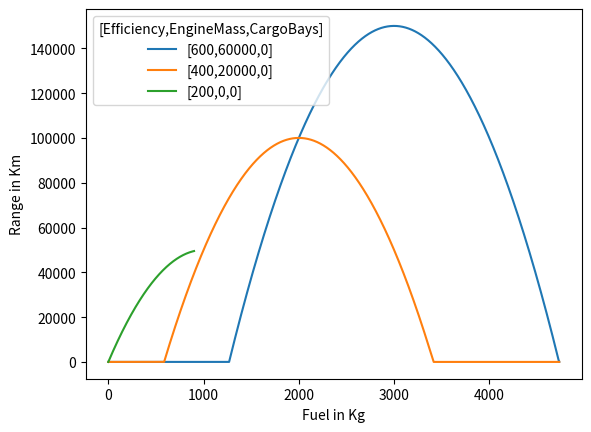

Write Python code to recreate this figure.
# Created by lfricken https://github.com/lfricken/oni-mods
# Calculates rocket distances.
# equations obtained from Assembly-CSharp.RocketStats.GetRocketMaxDistance

import math
import matplotlib.pyplot as plt
import pylab
import copy
from collections import deque

# range penalties
cargo_penalty = 8000
science_penalty = 2500
sight_penalty = 3300
booster_boost = 10000

# range equation
exponent = 2
fuel_scalar = 10.0
range_scalar = 5.0


class Rocket:
	def __init__(self, fuel_efficiency, oxidizer_efficiency, engine_penalty, boosters=0, cargo_bays=0, science_bays=0, vision_bays=0):
		self.fuel_efficiency = fuel_efficiency
		self.oxidizer_efficiency = oxidizer_efficiency
		self.engine_penalty = engine_penalty
		self.max_fuel = 999999

		self.boosters = boosters

		self.cargo_bays = cargo_bays
		self.science_bays = science_bays
		self.sight_bays = vision_bays

	def get_module_penalty(self) -> float:
		return -(self.cargo_bays * cargo_penalty + self.science_bays * science_penalty + self.sight_bays * sight_penalty)

	def get_booster_boost(self) -> float:
		return self.boosters * booster_boost

	def get_raw_range(self, fuel: float) -> float:
		fuel /= float(fuel_scalar)
		return range_scalar * (-(fuel ** exponent) + self.fuel_efficiency * fuel - self.engine_penalty)

	def get_total_range(self, fuel: float) -> float:
		return self.get_raw_range(fuel) + self.get_booster_boost() + self.get_module_penalty()


def make_rockets(num: int) -> [Rocket]:
	rocket_copies: [Rocket] = []
	for i in range(num):
		rocket_copies.append(Rocket(60, 1.30, engine_penalty=0, boosters=0, cargo_bays=0, science_bays=0, vision_bays=0))
	return rocket_copies


# your furthest rocket should go first!
rockets: [Rocket] = make_rockets(3)

rockets[0].fuel_efficiency = 600
rockets[0].cargo_bays = 0
rockets[0].engine_penalty = 60000

rockets[1].fuel_efficiency = 400
rockets[1].cargo_bays = 0
rockets[1].engine_penalty = 20000

rockets[2].fuel_efficiency = 200
rockets[2].cargo_bays = 0
rockets[2].engine_penalty = 0
rockets[2].max_fuel = 900

# rockets[3].fuel_efficiency = 2
# rockets[3].cargo_bays = 0
# rockets[3].engine_penalty = 0
# rockets[3].max_fuel = 900
# rockets[3].engine_mass = 0

stop_graph_at_peak_range: bool = False

fuel_tank_capacity = 900
oxy_tank_capacity = 2700


def only_gets_worse(distance_delta_queue: deque) -> bool:
	a = distance_delta_queue[0]
	b = distance_delta_queue[1]
	c = distance_delta_queue[2]

	is_getting_worse = 0 > a
	if stop_graph_at_peak_range:
		is_getting_worse: bool = True

	return is_getting_worse and a > b > c


def build_legend(rocket: Rocket) -> str:
	return '[' + str(rocket.fuel_efficiency) + ',' + str(rocket.engine_penalty) + ',' + str(rocket.cargo_bays) + ']'


def main():
	max_fuel_amount = 50000
	max_distance = 0
	distance_delta_queue: deque = deque()

	for rocket in rockets:
		x_axis: [int] = []
		y_axis: [int] = []
		for fuel_amount in range(max_fuel_amount):
			if fuel_amount > rocket.max_fuel:
				break

			new_range = rocket.get_total_range(fuel_amount)

			distance_delta_queue.append(new_range)
			if len(distance_delta_queue) >= 3:
				if max_distance == 0 and only_gets_worse(distance_delta_queue):
					max_distance = new_range
					max_fuel_amount = fuel_amount
					break  # rocket distance will never go up again

				distance_delta_queue.popleft()

			x_axis.append(fuel_amount)
			y_axis.append(max(float(0), new_range))

		if len(x_axis) == 0:
			print('Your rocket was so bad that it cant even get 1 km of range! Try improving fuel efficiency or reducing weight.')

		plt.plot(x_axis, y_axis, label=build_legend(rocket))

	plt.xlabel('Fuel in Kg')
	plt.ylabel('Range in Km')

	pylab.legend(title='[Efficiency,EngineMass,CargoBays]', loc='upper left')

	plt.show()


main()
